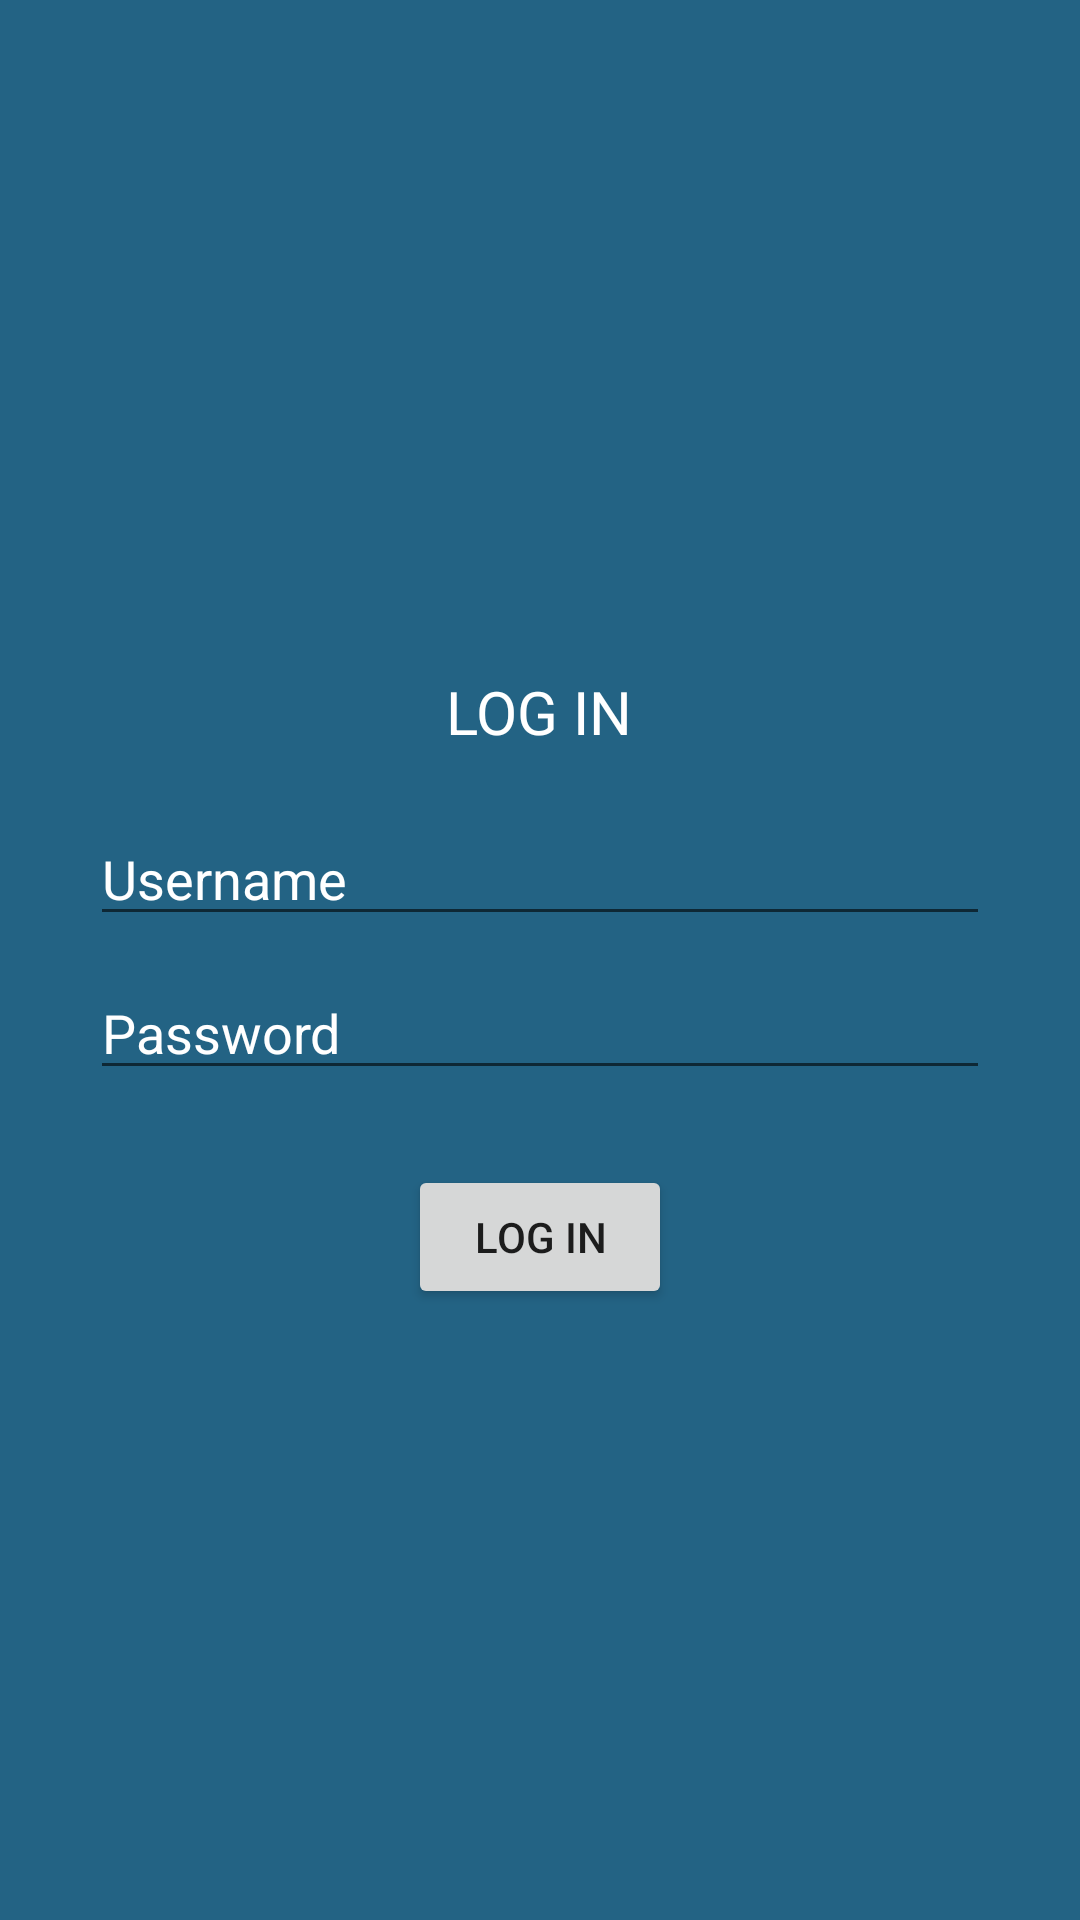

Android layout source for this screen:
<!-- AndroidManifest.xml: application theme AppTheme -->
<!-- res/layout/activity_login.xml -->
<?xml version="1.0" encoding="utf-8"?>
<LinearLayout xmlns:android="http://schemas.android.com/apk/res/android"
        xmlns:app="http://schemas.android.com/apk/res-auto"
        xmlns:tools="http://schemas.android.com/tools"
        android:layout_width="match_parent"
        android:layout_height="match_parent"
        android:background="#236384"
        android:gravity="center"
        tools:context=".activities.LoginActivity"
        android:orientation="vertical">

    <TextView
            android:layout_width="wrap_content"
            android:layout_height="wrap_content"
            android:text="LOG IN"
            android:textSize="20dp"
            android:textColor="@android:color/white"
            android:padding="20dp"
            />

    <EditText
            android:layout_width="match_parent"
            android:layout_height="wrap_content"
            android:layout_marginRight="30dp"
            android:hint="Username"
            android:textColorHint="@android:color/white"

            android:id="@+id/username"
            android:textColor="@android:color/white"
            android:layout_marginBottom="10dp"

            android:layout_marginLeft="30dp"/>

    <EditText
            android:layout_width="match_parent"
            android:textColor="@android:color/white"
            android:textColorHint="@android:color/white"
            android:layout_height="wrap_content"
            android:layout_marginRight="30dp"
            android:layout_marginBottom="10dp"
            android:hint="Password"
            android:layout_marginLeft="30dp"/>

    <Button
            android:id="@+id/button"
            android:layout_width="wrap_content"
            android:layout_height="wrap_content"
            android:text="LOG IN"
            android:layout_marginTop="15dp"/>

</LinearLayout>
<!-- resources referenced by this layout -->
<resources>
  <style name="AppTheme" parent="Theme.AppCompat.Light.NoActionBar">
          
          <item name="colorPrimary">@color/colorPrimary</item>
          <item name="colorPrimaryDark">@color/colorPrimaryDark</item>
          <item name="colorAccent">@color/colorAccent</item>
      </style>
  <color name="colorPrimary">#0374A6</color>
  <color name="colorPrimaryDark">#3700B3</color>
  <color name="colorAccent">#03DAC5</color>
</resources>
